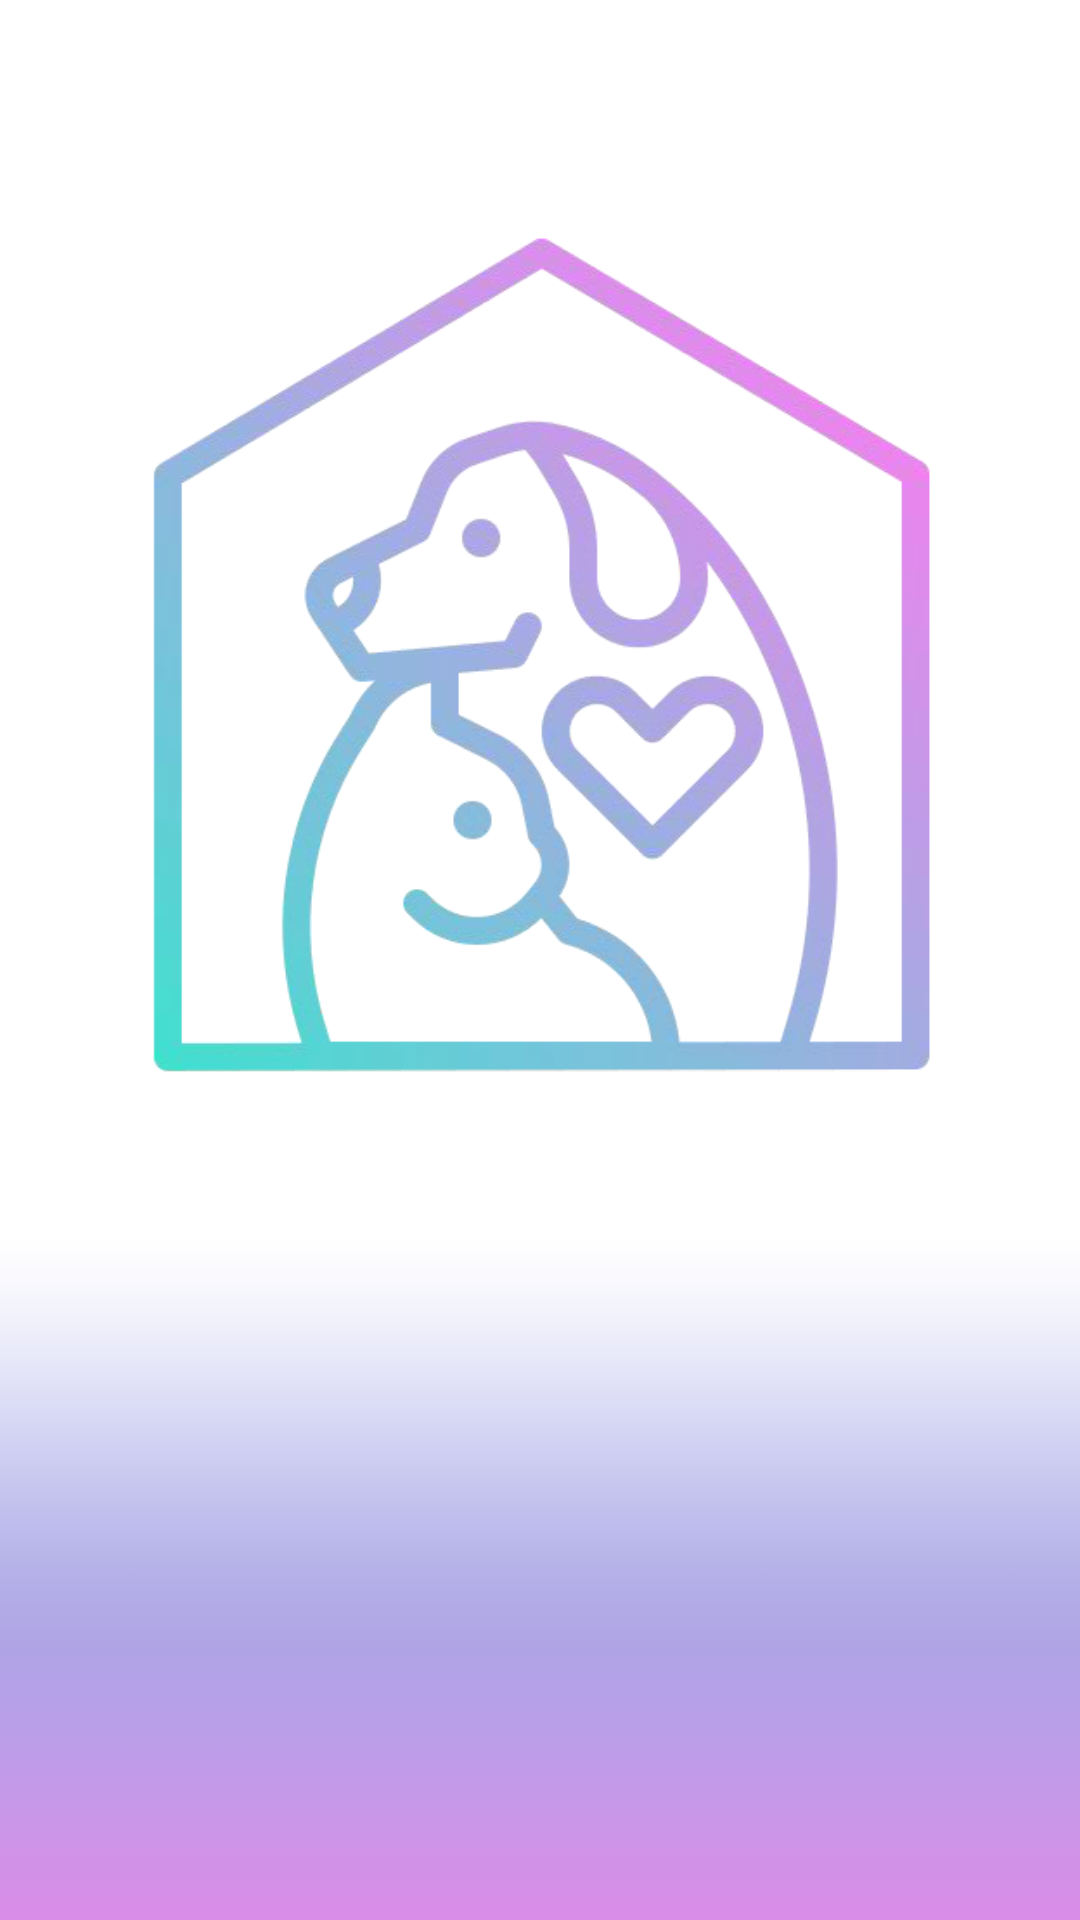

Here is an Android app screen rendered from its layout file. Give the layout XML and the strings, colors and styles it references.
<!-- AndroidManifest.xml: application theme Theme.Doggy -->
<!-- res/layout/activity_splash.xml -->
<?xml version="1.0" encoding="utf-8"?>
<androidx.constraintlayout.widget.ConstraintLayout xmlns:android="http://schemas.android.com/apk/res/android"
    xmlns:app="http://schemas.android.com/apk/res-auto"
    xmlns:tools="http://schemas.android.com/tools"
    android:layout_width="match_parent"
    android:layout_height="match_parent"
    android:background="@drawable/fondorosa2"
    tools:context=".SplashActivity">

    <ImageView
        android:id="@+id/logo"
        android:layout_width="300dp"
        android:layout_height="300dp"
        app:layout_constraintBottom_toBottomOf="parent"
        app:layout_constraintEnd_toEndOf="parent"
        app:layout_constraintHorizontal_bias="0.5"
        app:layout_constraintStart_toStartOf="parent"
        app:layout_constraintTop_toTopOf="parent"
        app:layout_constraintVertical_bias="0.2"
        app:srcCompat="@drawable/logo" />

</androidx.constraintlayout.widget.ConstraintLayout>
<!-- resources referenced by this layout -->
<resources>
  <!-- drawable fondorosa2: png bitmap (drawable-v24, 365520 bytes) -->
  <!-- drawable logo: png bitmap (drawable-v24, 108614 bytes) -->
  <style name="Theme.Doggy" parent="Theme.MaterialComponents.DayNight.NoActionBar">
          
          <item name="colorPrimary">@color/purple_500</item>
          <item name="colorPrimaryVariant">@color/purple_700</item>
          <item name="colorOnPrimary">@color/white</item>
          
          <item name="colorSecondary">@color/teal_200</item>
          <item name="colorSecondaryVariant">@color/teal_700</item>
          <item name="colorOnSecondary">@color/black</item>
          
          <item name="android:statusBarColor">?attr/colorPrimaryVariant</item>
          
      </style>
  <color name="purple_500">#FF6200EE</color>
  <color name="purple_700">#FF3700B3</color>
  <color name="white">#FFFFFFFF</color>
  <color name="teal_200">#FF03DAC5</color>
  <color name="teal_700">#FF018786</color>
  <color name="black">#FF000000</color>
</resources>
